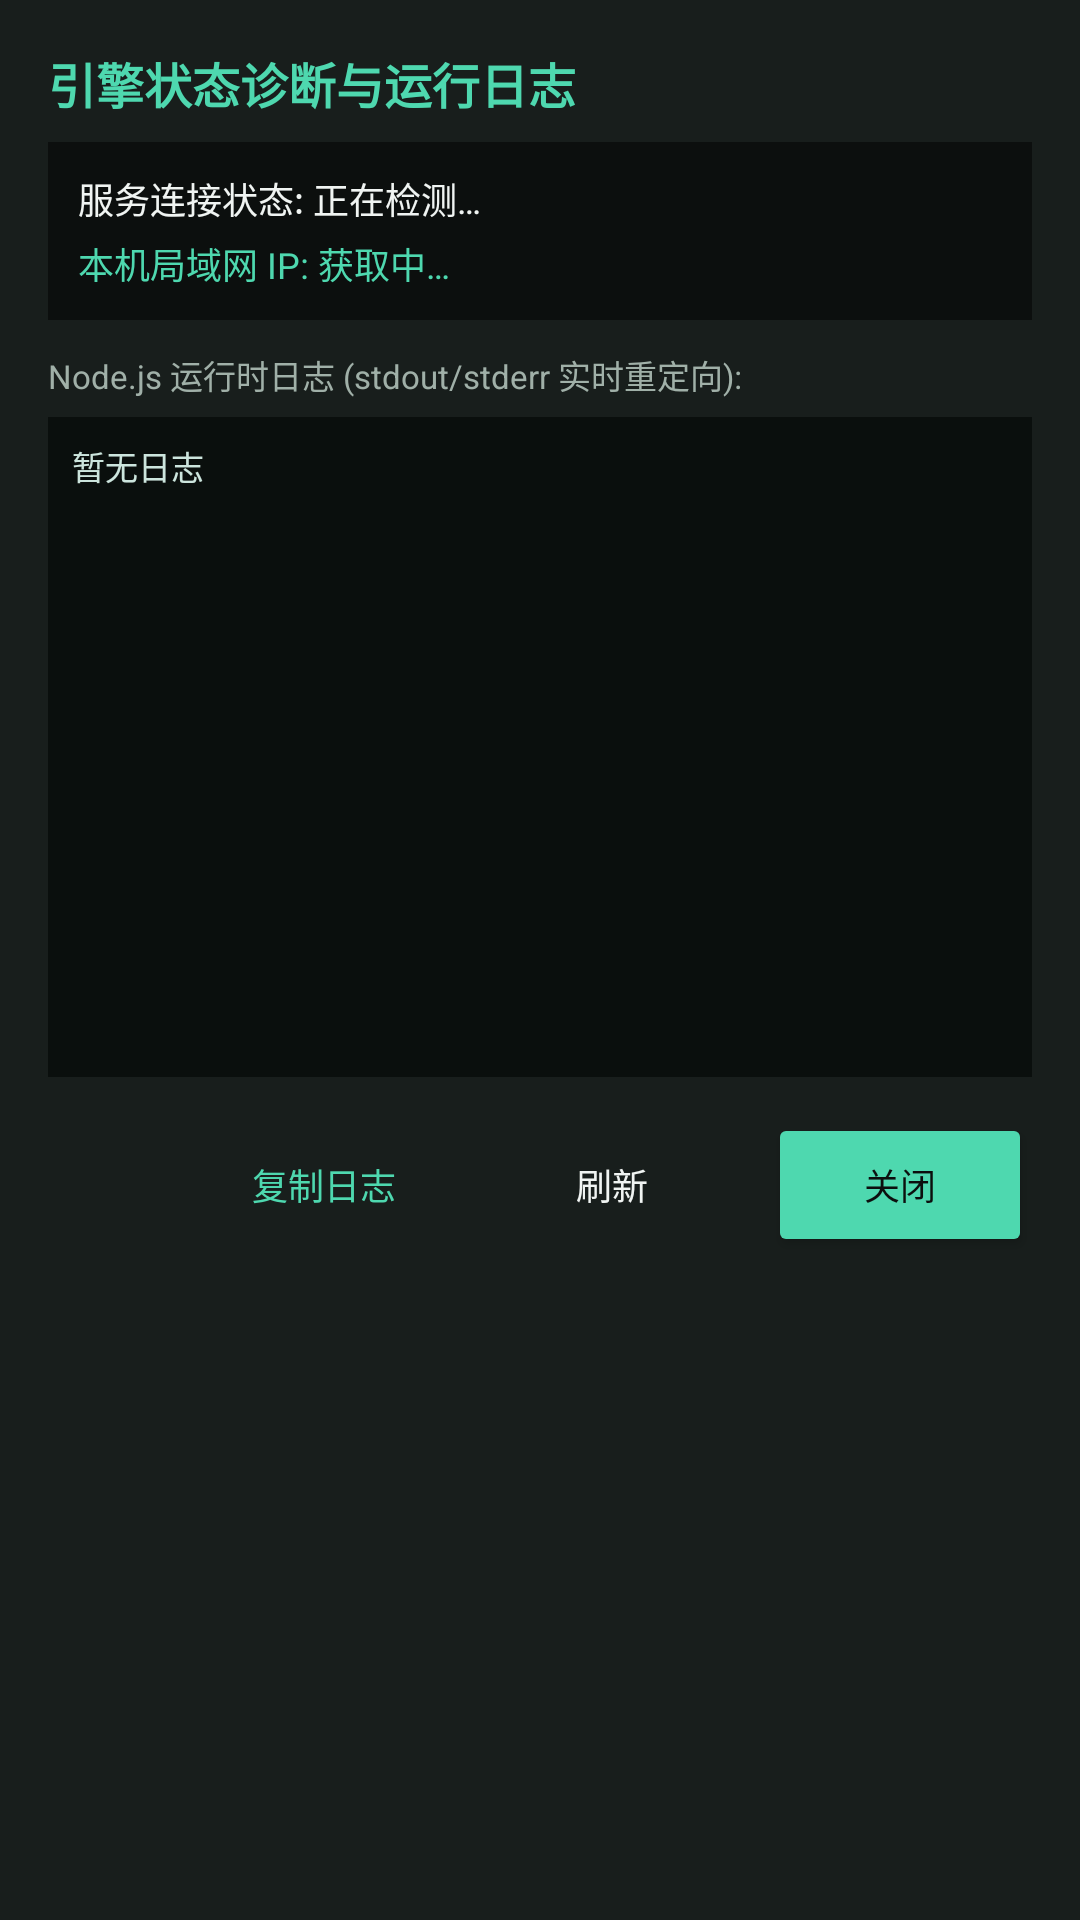

Here is an Android app screen rendered from its layout file. Give the layout XML and the strings, colors and styles it references.
<!-- AndroidManifest.xml: application theme Theme.StrongholdProtocol -->
<!-- res/layout/dialog_server_logs.xml -->
<?xml version="1.0" encoding="utf-8"?>
<LinearLayout xmlns:android="http://schemas.android.com/apk/res/android"
    android:layout_width="match_parent"
    android:layout_height="wrap_content"
    android:background="@color/card_bg"
    android:orientation="vertical"
    android:padding="16dp">

    <TextView
        android:layout_width="wrap_content"
        android:layout_height="wrap_content"
        android:text="引擎状态诊断与运行日志"
        android:textColor="@color/theme_teal"
        android:textSize="16sp"
        android:textStyle="bold" />

    
    <LinearLayout
        android:layout_width="match_parent"
        android:layout_height="wrap_content"
        android:layout_marginTop="8dp"
        android:background="@color/bg_dark"
        android:orientation="vertical"
        android:padding="10dp">

        <TextView
            android:id="@+id/tvDiagServerStatus"
            android:layout_width="match_parent"
            android:layout_height="wrap_content"
            android:text="服务连接状态: 正在检测…"
            android:textColor="@color/text_white"
            android:textSize="12sp" />

        <TextView
            android:id="@+id/tvDiagLanIp"
            android:layout_width="match_parent"
            android:layout_height="wrap_content"
            android:layout_marginTop="4dp"
            android:text="本机局域网 IP: 获取中…"
            android:textColor="@color/theme_teal"
            android:textSize="12sp" />
    </LinearLayout>

    <TextView
        android:layout_width="wrap_content"
        android:layout_height="wrap_content"
        android:layout_marginTop="10dp"
        android:text="Node.js 运行时日志 (stdout/stderr 实时重定向):"
        android:textColor="#a0b0a8"
        android:textSize="11sp" />

    
    <ScrollView
        android:id="@+id/scrollLogs"
        android:layout_width="match_parent"
        android:layout_height="220dp"
        android:layout_marginTop="6dp"
        android:background="#0a0f0d"
        android:padding="8dp">

        <TextView
            android:id="@+id/tvLogContent"
            android:layout_width="match_parent"
            android:layout_height="wrap_content"
            android:fontFamily="monospace"
            android:text="暂无日志"
            android:textColor="#cce5dd"
            android:textSize="11sp" />
    </ScrollView>

    
    <LinearLayout
        android:layout_width="match_parent"
        android:layout_height="wrap_content"
        android:layout_marginTop="12dp"
        android:gravity="end"
        android:orientation="horizontal">

        <Button
            android:id="@+id/btnCopyLogs"
            style="?android:attr/borderlessButtonStyle"
            android:layout_width="wrap_content"
            android:layout_height="wrap_content"
            android:text="复制日志"
            android:textColor="@color/theme_teal"
            android:textSize="12sp" />

        <Button
            android:id="@+id/btnRefreshDiag"
            style="?android:attr/borderlessButtonStyle"
            android:layout_width="wrap_content"
            android:layout_height="wrap_content"
            android:layout_marginStart="8dp"
            android:text="刷新"
            android:textColor="@color/text_white"
            android:textSize="12sp" />

        <Button
            android:id="@+id/btnCloseDiag"
            android:layout_width="wrap_content"
            android:layout_height="wrap_content"
            android:layout_marginStart="8dp"
            android:backgroundTint="@color/theme_teal"
            android:text="关闭"
            android:textColor="@color/bg_dark"
            android:textSize="12sp" />
    </LinearLayout>

</LinearLayout>
<!-- resources referenced by this layout -->
<resources>
  <color name="bg_dark">#0c0f0e</color>
  <color name="card_bg">#181e1c</color>
  <color name="text_white">#f0f4f2</color>
  <color name="theme_teal">#4ed8af</color>
  <style name="Theme.StrongholdProtocol" parent="Theme.MaterialComponents.NoActionBar">
          <item name="android:windowBackground">@color/bg_dark</item>
          <item name="android:statusBarColor">@color/bg_dark</item>
          <item name="android:navigationBarColor">@color/bg_dark</item>
          <item name="android:windowFullscreen">true</item>
          <item name="android:windowLayoutInDisplayCutoutMode">shortEdges</item>
      </style>
</resources>
